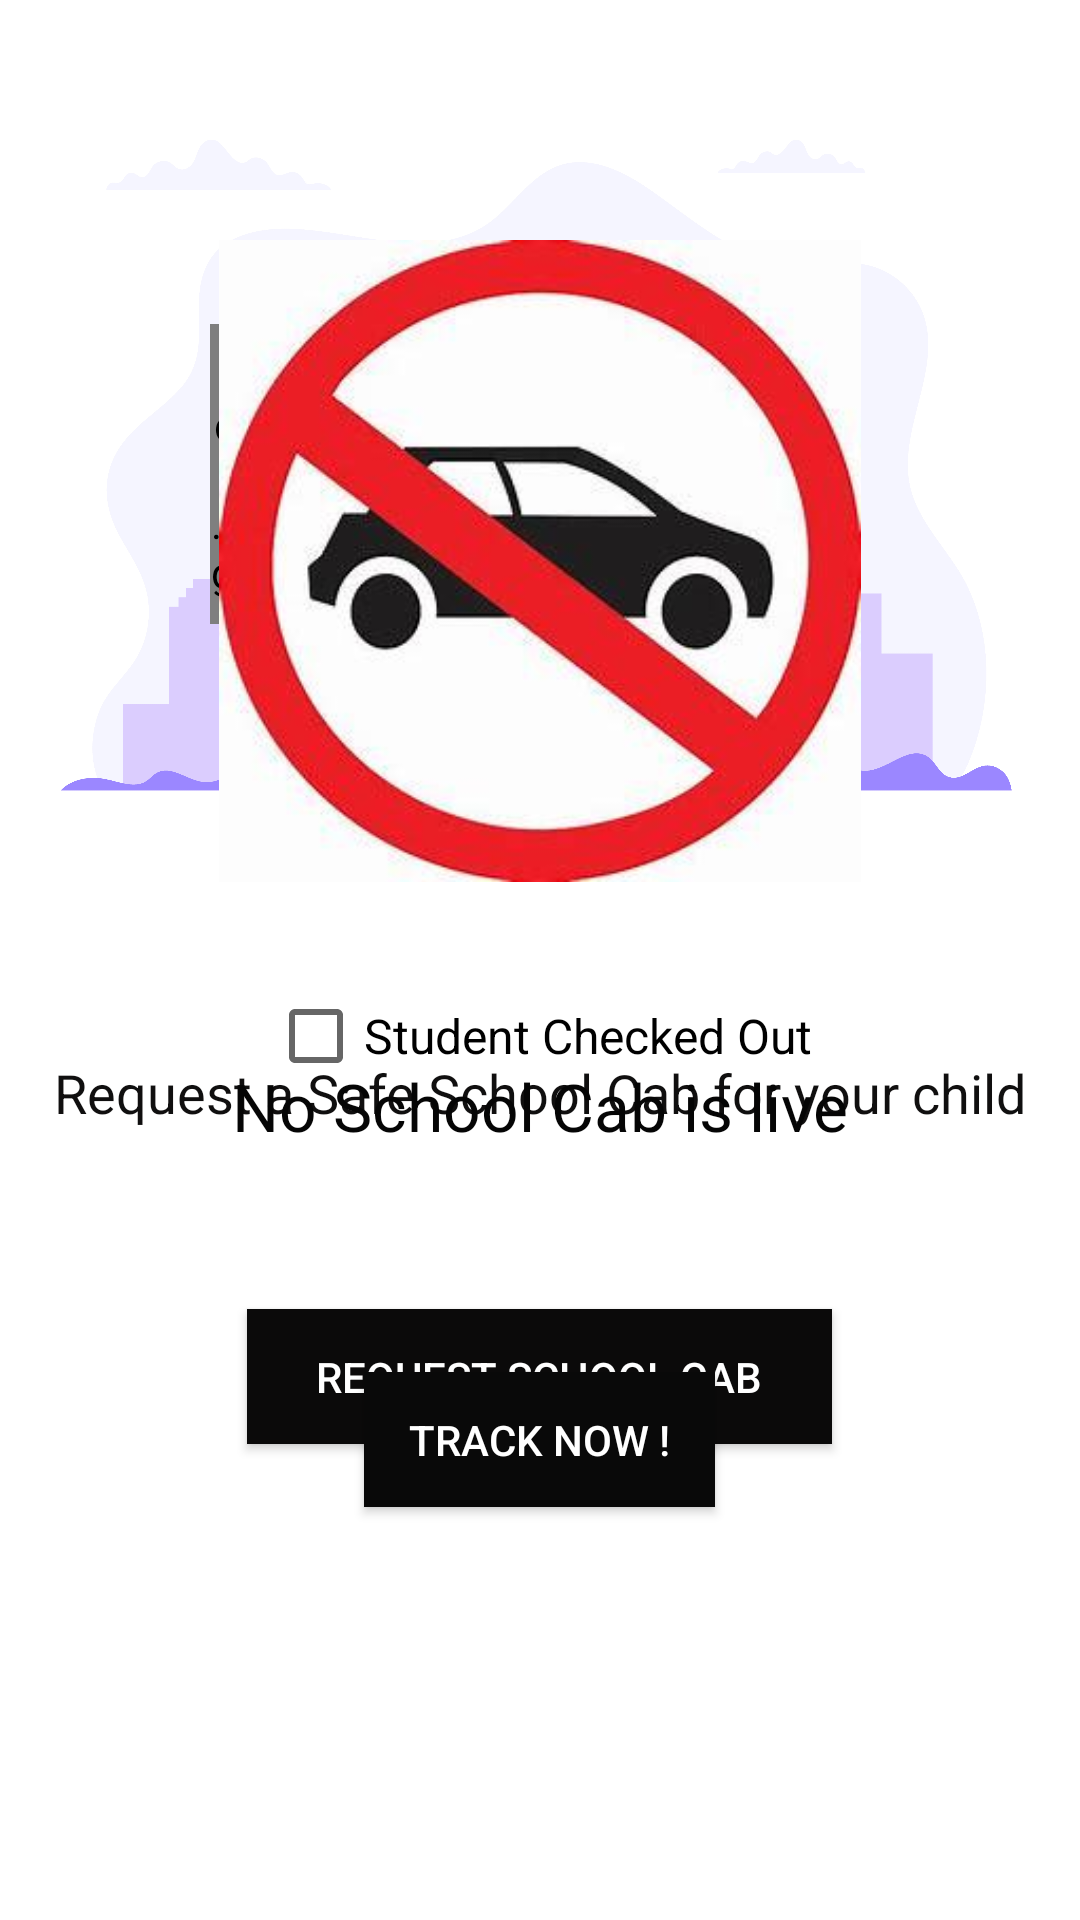

Produce the Android XML layout that renders to this screen, including the resource entries it uses.
<!-- AndroidManifest.xml: application theme AppTheme -->
<!-- res/layout/home.xml -->
<?xml version="1.0" encoding="utf-8"?>
<FrameLayout xmlns:android="http://schemas.android.com/apk/res/android"
    xmlns:app="http://schemas.android.com/apk/res-auto"
    xmlns:tools="http://schemas.android.com/tools"
    android:layout_width="match_parent"
    android:layout_height="match_parent"
    android:background="#FFFFFF">

<LinearLayout
    android:layout_width="match_parent"
    android:layout_height="match_parent"
    android:id="@+id/nosub"

    android:orientation="vertical">

    <ImageView
        android:id="@+id/imageView2"
        android:layout_width="wrap_content"
        android:layout_height="322dp"
        android:layout_marginBottom="30dp"

        app:srcCompat="@drawable/mainicon" />





    <TextView
        android:id="@+id/textView14"
        android:layout_width="wrap_content"
        android:layout_height="wrap_content"
      android:layout_gravity="center"
        android:text="Request a Safe School Cab for your child"
        android:textColor="#100F0F"
        android:textSize="18sp"
        android:layout_marginBottom="60dp"
       />

    <Button
        android:id="@+id/requestschoolcabid"
        android:layout_width="195dp"
        android:layout_height="45dp"
        android:layout_gravity="center"
        android:background="#0B0A0A"

        android:text="Request School Cab"
        android:textColor="#FFFFFF" />


</LinearLayout>


<LinearLayout
    android:layout_width="match_parent"
    android:layout_height="match_parent"
    android:orientation="vertical"
    android:id="@+id/sub">

    <LinearLayout
        android:layout_width="match_parent"
        android:layout_height="wrap_content"
        android:orientation="horizontal">

        <pl.droidsonroids.gif.GifImageView
            android:layout_width="46dp"
            android:layout_height="100dp"
            android:layout_marginLeft="70dp"
            android:layout_marginTop="108dp"

            android:src="@drawable/rednew2" />

        <TextView
            android:id="@+id/textView12"
            android:layout_width="wrap_content"
            android:layout_height="wrap_content"
            android:layout_gravity="center"
            android:layout_marginTop="120dp"
            android:layout_marginBottom="80dp"
            android:text="Your Rides is live"
            android:textColor="#151515"
            android:textSize="22sp"

            />
    </LinearLayout>

    <CheckBox
        android:id="@+id/checkin"
        android:layout_width="wrap_content"
        android:layout_height="wrap_content"
        android:layout_gravity="center"
        android:layout_marginBottom="68dp"
        android:checked="false"
        android:text="Student Checked In"
        android:textSize="16sp" />

    <CheckBox
        android:id="@+id/checkout"
        android:layout_width="wrap_content"
        android:layout_height="wrap_content"
        android:layout_gravity="center"
        android:layout_marginBottom="96dp"
        android:checked="false"
        android:text="Student Checked Out"
        android:textSize="16sp" />

    <Button
        android:id="@+id/track"
        android:layout_width="117dp"
        android:layout_height="45dp"
        android:layout_marginBottom="84dp"
        android:background="#090909"
        android:text="Track Now !"
        android:textColor="#FFFFFF"
        android:layout_gravity="center"
       />



</LinearLayout>

    <LinearLayout
        android:layout_width="match_parent"
        android:layout_height="match_parent"
        android:id="@+id/trackid"
        android:orientation="vertical">

        <ImageView
            android:layout_width="276dp"
            android:layout_height="214dp"
            android:layout_gravity="center"
            android:layout_marginTop="80dp"
            android:layout_marginBottom="60dp"
            app:srcCompat="@drawable/download" />

        <TextView
            android:layout_width="wrap_content"
            android:layout_height="wrap_content"
            android:layout_gravity="center"
            android:text="No School Cab is live"
            android:textColor="#050505"
            android:textSize="22sp" />








    </LinearLayout>


</FrameLayout>
<!-- resources referenced by this layout -->
<resources>
  <!-- drawable download: jpg bitmap (drawable, 14163 bytes) -->
  <!-- drawable mainicon: jpg bitmap (drawable, 602151 bytes) -->
  <!-- drawable rednew2: gif bitmap (drawable, 118983 bytes) -->
  <style name="AppTheme" parent="Theme.AppCompat.Light.DarkActionBar">
          
          <item name="colorPrimary">@color/colorPrimary</item>
          <item name="colorPrimaryDark">@color/colorPrimaryDark</item>
          <item name="colorAccent">@color/colorAccent</item>
      </style>
  <color name="colorPrimary">#0d0d0d</color>
  <color name="colorPrimaryDark">#000000</color>
  <color name="colorAccent">#03DAC5</color>
</resources>
